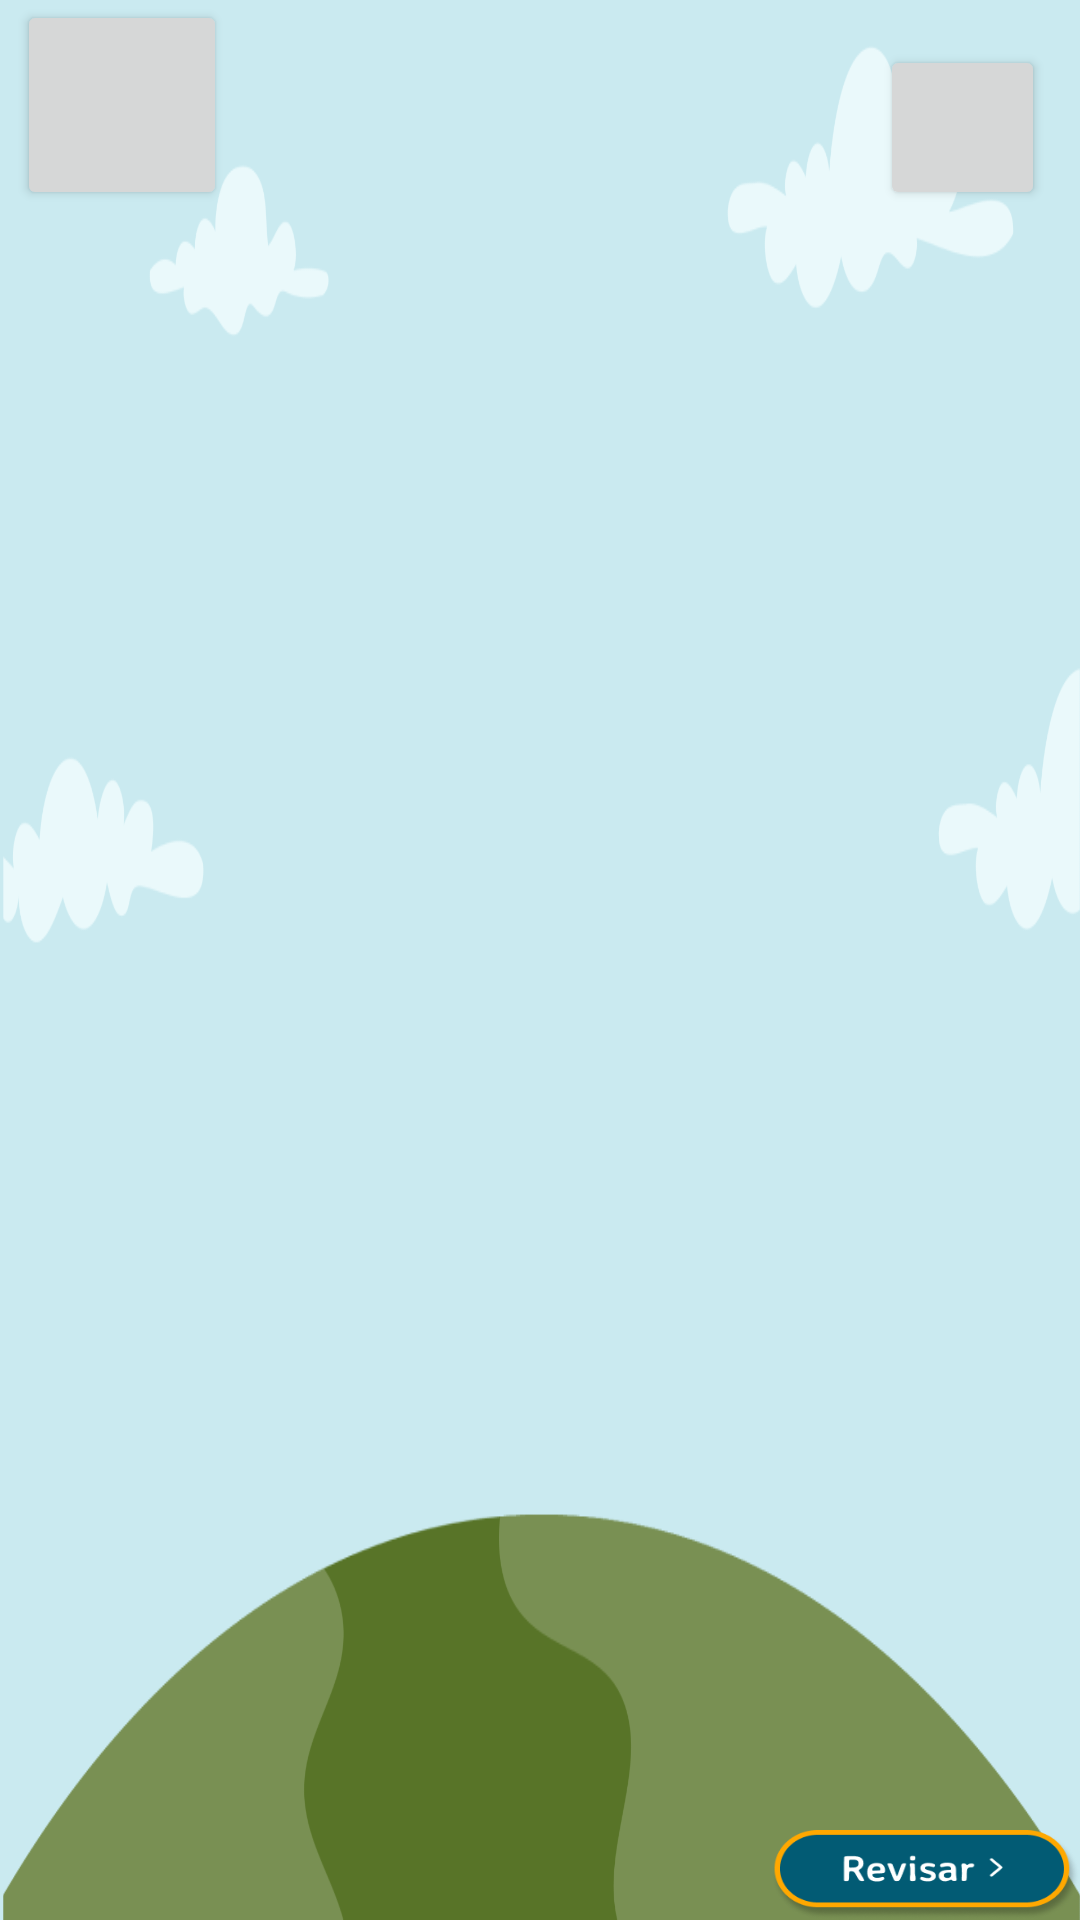

Reconstruct the res/layout file that produces this screen, plus the resources it refers to.
<!-- AndroidManifest.xml: application theme Theme.AniMate -->
<!-- res/layout/activity_draggableimage.xml -->
<?xml version="1.0" encoding="utf-8"?>
<androidx.constraintlayout.widget.ConstraintLayout xmlns:android="http://schemas.android.com/apk/res/android"
    xmlns:app="http://schemas.android.com/apk/res-auto"
    xmlns:tools="http://schemas.android.com/tools"
    android:id="@+id/main"
    android:layout_width="match_parent"
    android:layout_height="match_parent"
    android:background="@drawable/common_bg">

    <ImageView
        android:id="@+id/fixed_0"
        android:layout_width="213dp"
        android:layout_height="222dp"
        app:layout_constraintBottom_toBottomOf="parent"
        app:layout_constraintEnd_toEndOf="parent"
        app:layout_constraintHorizontal_bias="0.2"
        app:layout_constraintVertical_bias="0.968"
        app:layout_constraintStart_toStartOf="parent"
        app:layout_constraintTop_toTopOf="parent" />

    <ImageView
        android:id="@+id/draggable_0"
        android:layout_width="93dp"
        android:layout_height="54dp"
        app:layout_constraintBottom_toBottomOf="parent"
        app:layout_constraintEnd_toEndOf="parent"
        app:layout_constraintHorizontal_bias="0.769"
        app:layout_constraintStart_toStartOf="parent"
        app:layout_constraintTop_toTopOf="parent"
        app:layout_constraintVertical_bias="0.705" />

    <Button
        android:id="@+id/backBttn"
        android:layout_width="70dp"
        android:layout_height="70dp"

        app:layout_constraintEnd_toEndOf="parent"
        app:layout_constraintStart_toStartOf="parent"
        app:layout_constraintTop_toTopOf="parent"
        app:layout_constraintHorizontal_bias="0.02"
        app:layout_constraintVertical_bias="0.110"
        app:layout_constraintHeight_percent="0.30"
        android:scaleType="fitXY"
        />

    <Button
        android:id="@+id/soundBttn"
        android:layout_width="55dp"
        android:layout_height="55dp"

        app:layout_constraintEnd_toEndOf="parent"
        app:layout_constraintHorizontal_bias="0.962"
        app:layout_constraintStart_toStartOf="parent"
        app:layout_constraintBottom_toBottomOf="@id/backBttn"
        app:layout_constraintVertical_bias="0.125"
        app:layout_constraintHeight_percent="0.30"
        />

    <Button
        android:id="@+id/check_bttn"
        android:layout_width="103dp"
        android:layout_height="30dp"
        android:background="@drawable/button_check_asset"
        app:layout_constraintBottom_toBottomOf="parent"
        app:layout_constraintEnd_toEndOf="parent" />

    <TextView
        android:id="@+id/instruction"
        android:layout_width="wrap_content"
        android:layout_height="wrap_content"
        android:fontFamily="sans-serif"
        android:textSize="20sp"
        android:textColor="@android:color/black"
        android:gravity="center"
        app:layout_constraintBottom_toBottomOf="parent"
        app:layout_constraintEnd_toEndOf="parent"
        app:layout_constraintHorizontal_bias="0.497"
        app:layout_constraintStart_toStartOf="parent"
        app:layout_constraintTop_toTopOf="parent"
        app:layout_constraintVertical_bias="0.089" />
    <TextView
        android:id="@+id/feedBack"
        android:layout_width="wrap_content"
        android:layout_height="wrap_content"
        android:fontFamily="sans-serif"
        app:layout_constraintTop_toBottomOf="@id/instruction"
        app:layout_constraintEnd_toEndOf="parent"
        app:layout_constraintHorizontal_bias="0.497"
        app:layout_constraintStart_toStartOf="parent"
        app:layout_constraintVertical_bias="0.15" />

    <LinearLayout
        android:id="@+id/feedbackLayout"
        android:layout_width="match_parent"
        android:layout_height="match_parent"
        android:gravity="center"
        android:orientation="vertical"
        android:background="#AA000000"
        android:visibility="gone"
        app:layout_constraintTop_toTopOf="parent">

        
        <TextView
            android:id="@+id/feedbackText"
            android:layout_width="wrap_content"
            android:layout_height="wrap_content"
            android:textSize="20sp"
            android:textColor="@android:color/white"
            android:textStyle="bold"
            android:layout_marginBottom="16dp" />

        
        <ImageView
            android:id="@+id/feedbackImage"
            android:layout_width="200dp"
            android:layout_height="200dp"
            android:contentDescription="Bien hecho!" />
    </LinearLayout>

</androidx.constraintlayout.widget.ConstraintLayout>
<!-- resources referenced by this layout -->
<resources>
  <!-- drawable button_check_asset: png bitmap (drawable-nodpi, 12882 bytes) -->
  <!-- drawable common_bg: png bitmap (drawable-nodpi, 46520 bytes) -->
  <style name="Theme.AniMate" parent="Base.Theme.AniMate" />
  <style name="Base.Theme.AniMate" parent="Theme.Material3.DayNight.NoActionBar">
          
          
      </style>
</resources>
